40-way image classification set "mushroom_dataset" from GitHub (Reyhan-Code/Capstone-ShroomScan); label vocabulary: Agaricus augustus, Amanita amerirubescens, Amanita calyptroderma, Armillaria mellea, Armillaria tabescens, Artomyces pyxidatus, Bolbitius titubans, Boletus pallidus, Boletus rex-veris, Cantharellus californicus, Cantharellus cinnabarinus, Cerioporus squamosus, Chlorophyllum brunneum, Clitocybe nuda, Coprinellus micaceus, Coprinopsis lagopus, Coprinus comatus, Crucibulum laeve, Cryptoporus volvatus, Entoloma abortivum, Flammulina velutipes, Fomitopsis mounceae, Ganoderma applanatum, Ganoderma curtisii, Ganoderma oregonense, Ganoderma tsugae, Gliophorus psittacinus, Gloeophyllum sepiarium, Gymnopilus luteofolius, Hypholoma lateritium, Leucoagaricus americanus, Leucoagaricus leucothites, Lycogala epidendrum, Mycena leaiana, Panellus stipticus, Phaeolus schweinitzii, Phyllotopsis nidulans, Psilocybe caerulescens, Psilocybe cubensis, Schizophyllum commune.

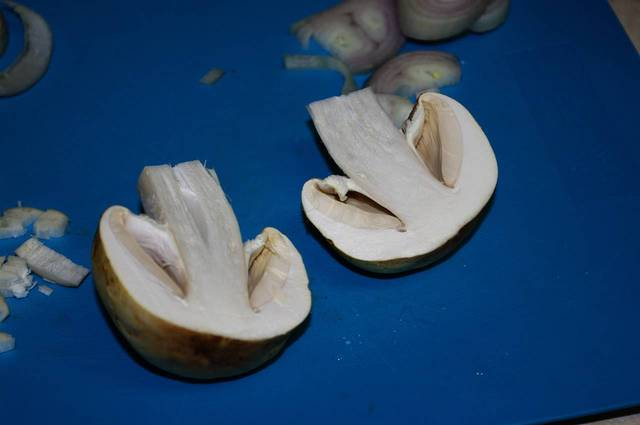
Label: Agaricus augustus

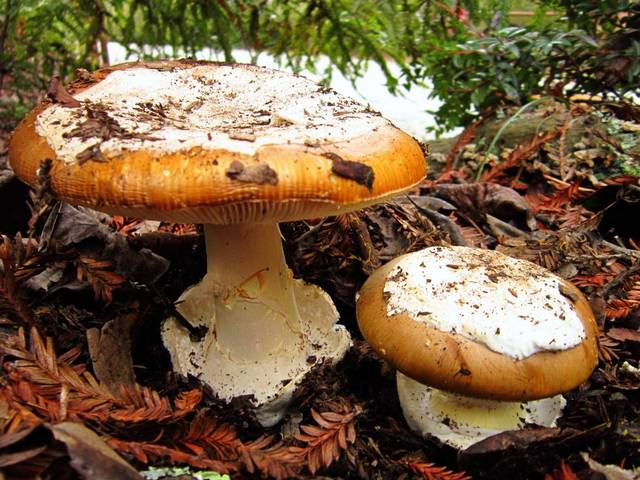
Label: Amanita calyptroderma

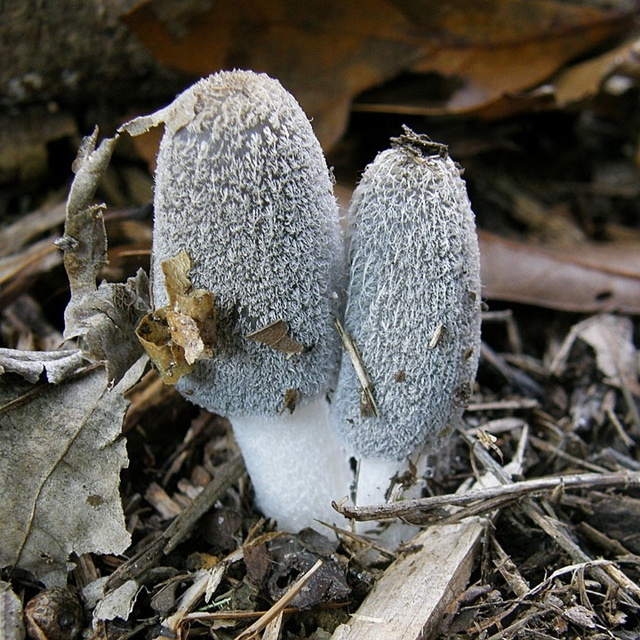
Label: Coprinopsis lagopus

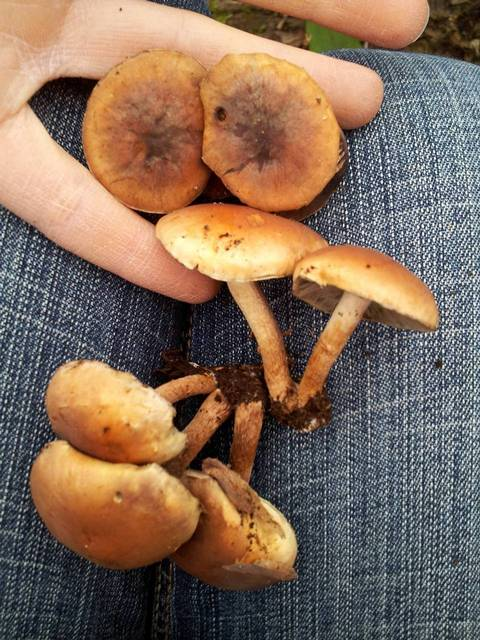
Label: Hypholoma lateritium

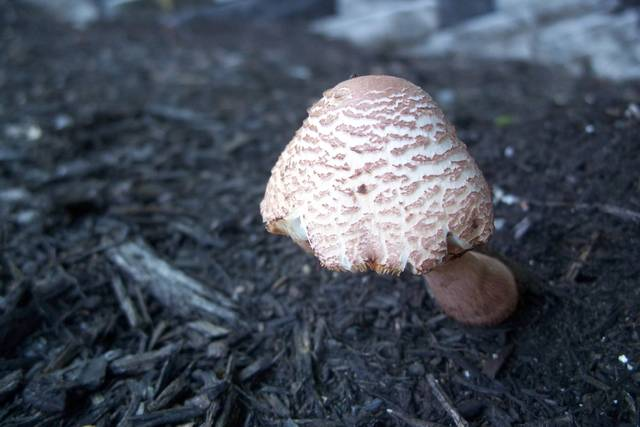
Label: Leucoagaricus americanus

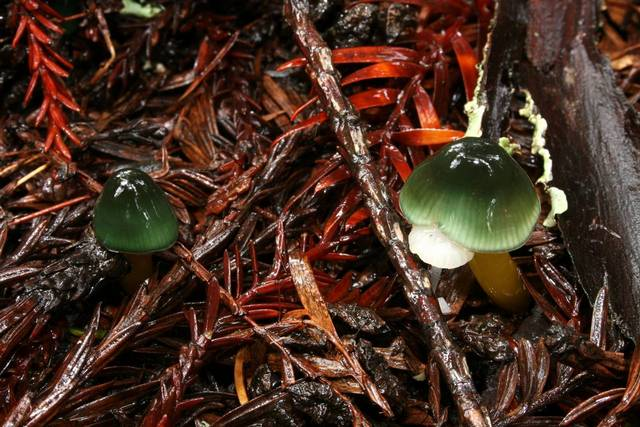
Label: Gliophorus psittacinus
